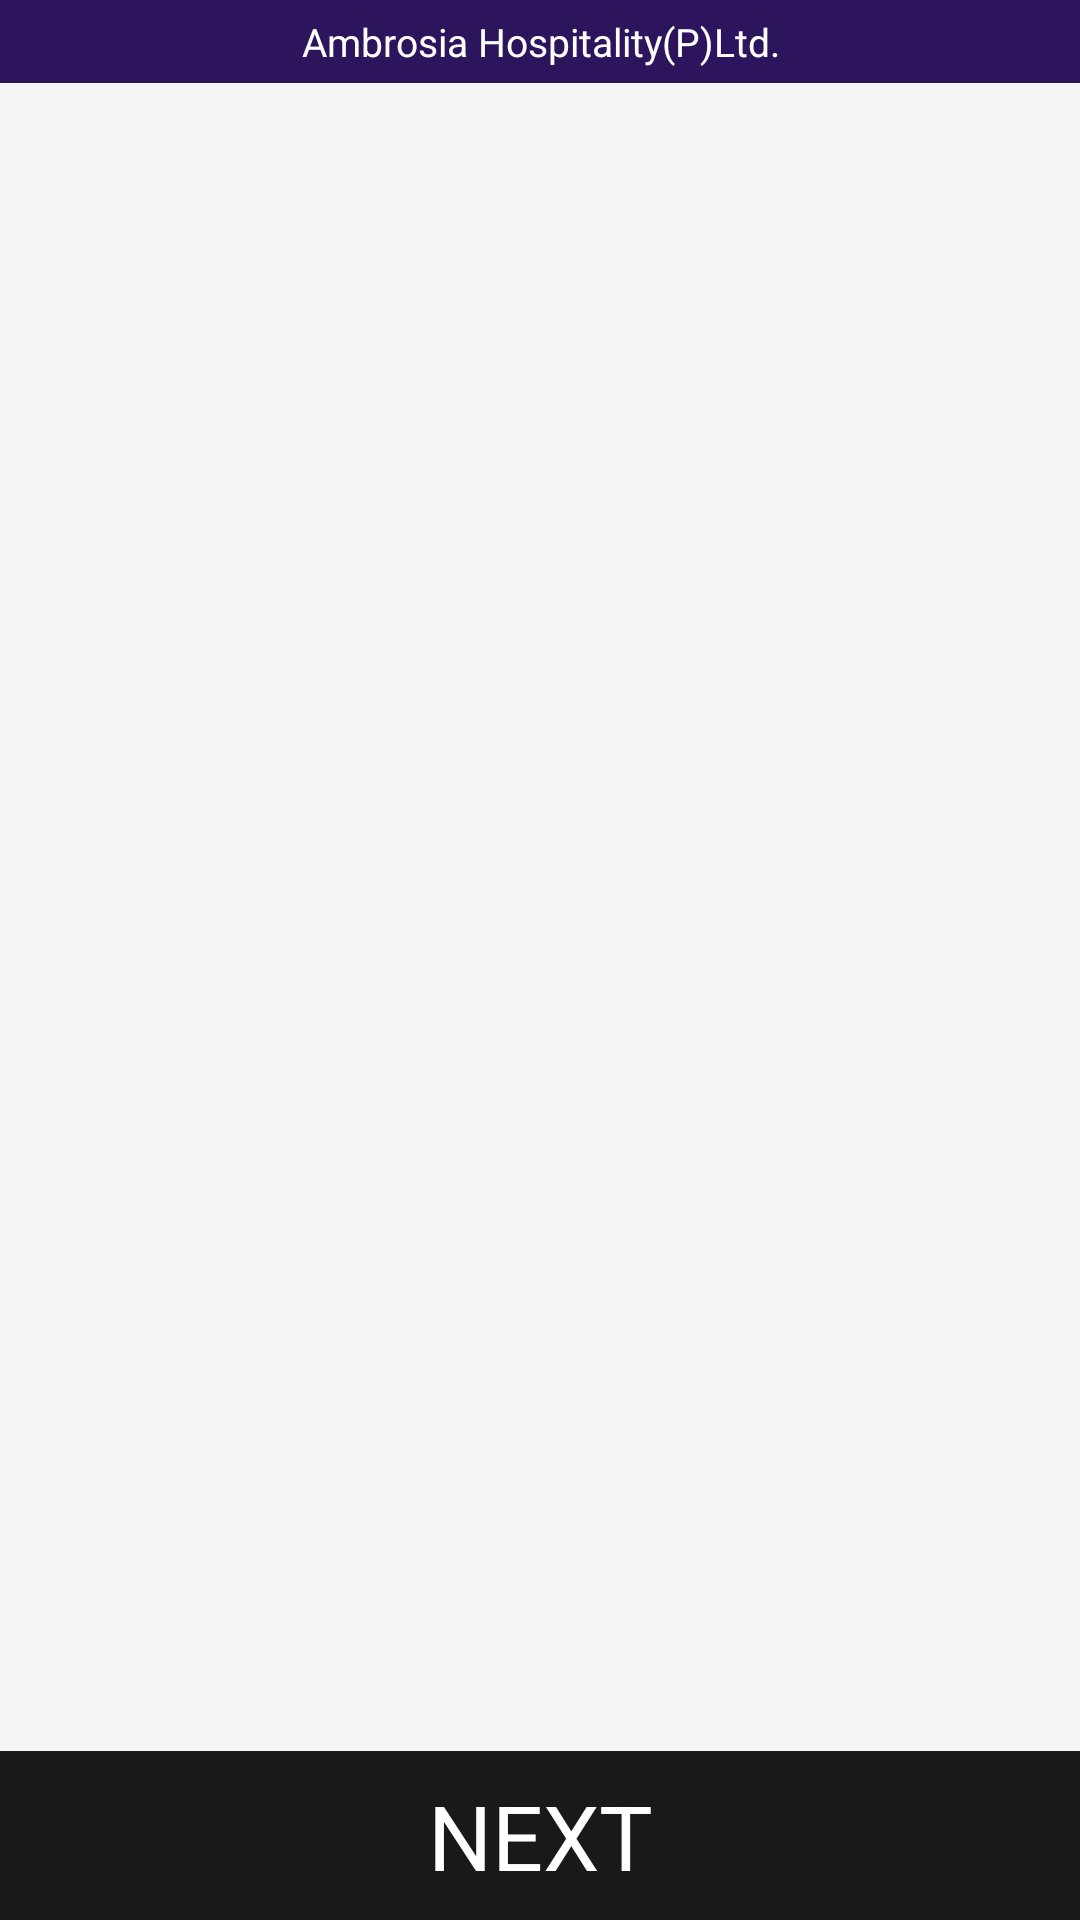

Write the Android layout XML for this screen, with the resource values it uses.
<!-- AndroidManifest.xml: application theme AppTheme -->
<!-- res/layout/show_card_layout.xml -->
<?xml version="1.0" encoding="utf-8"?>
<RelativeLayout xmlns:android="http://schemas.android.com/apk/res/android"
    xmlns:tools="http://schemas.android.com/tools"
    android:layout_width="match_parent"
    android:layout_height="match_parent"
    android:orientation="vertical"
    tools:context="val.com.velparked.activity.BaseActivity">

    <FrameLayout
        android:id="@+id/flFooter"
        android:layout_width="match_parent"
        android:layout_height="wrap_content"
        android:layout_alignParentBottom="true">

        <TextView
            android:id="@+id/tvFooter"
            style="@style/TextStyleNormal.Bottom_Button"
            android:layout_width="match_parent"
            android:layout_height="wrap_content"
            android:layout_below="@+id/fragment"
            android:gravity="center"
            android:text="NEXT" />


    </FrameLayout>


    <LinearLayout
        android:layout_width="match_parent"
        android:layout_height="match_parent"
        android:layout_above="@+id/flFooter"
        android:orientation="vertical">

        <TextView
            android:id="@+id/tvPowerBy"
            style="@style/TextStyleNormal.Small.White"
            android:layout_width="match_parent"
            android:layout_height="wrap_content"
            android:layout_below="@+id/appBar"
            android:background="@color/dark_blue"
            android:gravity="center"
            android:text="@string/powerd_by"
            android:textColor="@color/white" />

        <FrameLayout
            android:id="@+id/fragment"
            android:layout_width="match_parent"
            android:layout_height="match_parent"
            android:layout_below="@+id/tvPowerBy"
            android:layout_centerInParent="true" />
    </LinearLayout>

</RelativeLayout>
<!-- resources referenced by this layout -->
<resources>
  <color name="dark_blue">#2D155E</color>
  <color name="white">#ffffff</color>
  <string name="powerd_by">Ambrosia Hospitality(P)Ltd.</string>
  <style name="TextStyleNormal.Bottom_Button" parent="TextStyleNormal.White">
          <item name="android:textSize">@dimen/text_size_large30</item>
          <item name="android:background">@drawable/button_selecter</item>
          <item name="android:padding">@dimen/padding_medium</item>
      </style>
  <style name="TextStyleNormal.Small.White">
          <item name="android:textColor">@color/white</item>
          <item name="android:padding">@dimen/padding_small</item>
      </style>
  <style name="AppTheme" parent="Theme.AppCompat.Light.DarkActionBar">
          
          <item name="colorPrimary">@color/blue</item>
          <item name="colorPrimaryDark">@color/blue</item>
          <item name="colorAccent">@color/dark_blue</item>
          <item name="android:colorBackground">@color/background</item>
      </style>
  <style name="TextStyleNormal.White">
          <item name="android:textColor">@color/white</item>
      </style>
  <dimen name="text_size_large30">30sp</dimen>
  <!-- drawable button_selecter (drawable) -->
  <?xml version="1.0" encoding="utf-8"?>
  <selector xmlns:android="http://schemas.android.com/apk/res/android">
  
      <item
          android:state_enabled="true"
          android:textColor="@color/text_select"
          android:drawable="@drawable/btn_select_color" />
      <item
          android:state_enabled="false"
          android:textColor="@color/text_unselect"
          android:drawable="@drawable/btn_unselect_color"/>
  
  
  </selector>
  <dimen name="padding_medium">8dp</dimen>
  <dimen name="padding_small">5dp</dimen>
  <color name="blue">#3F207E</color>
  <color name="background">#f5f5f5</color>
  <color name="text_select">#9a70ee</color>
  <!-- drawable btn_select_color (drawable) -->
  <selector xmlns:android="http://schemas.android.com/apk/res/android">
      <item android:state_enabled="false">
          <shape>
              <solid android:color="@color/button_select" />
          </shape>
      </item>
  </selector>
  <color name="text_unselect">#a2a2a2</color>
  <!-- drawable btn_unselect_color (drawable) -->
  <selector xmlns:android="http://schemas.android.com/apk/res/android">
      <item android:state_enabled="false">
          <shape>
              <solid android:color="@color/button_unselect" />
          </shape>
      </item>
  </selector>
  <color name="button_select">#191919</color>
  <color name="button_unselect">#7e7e7e</color>
</resources>
